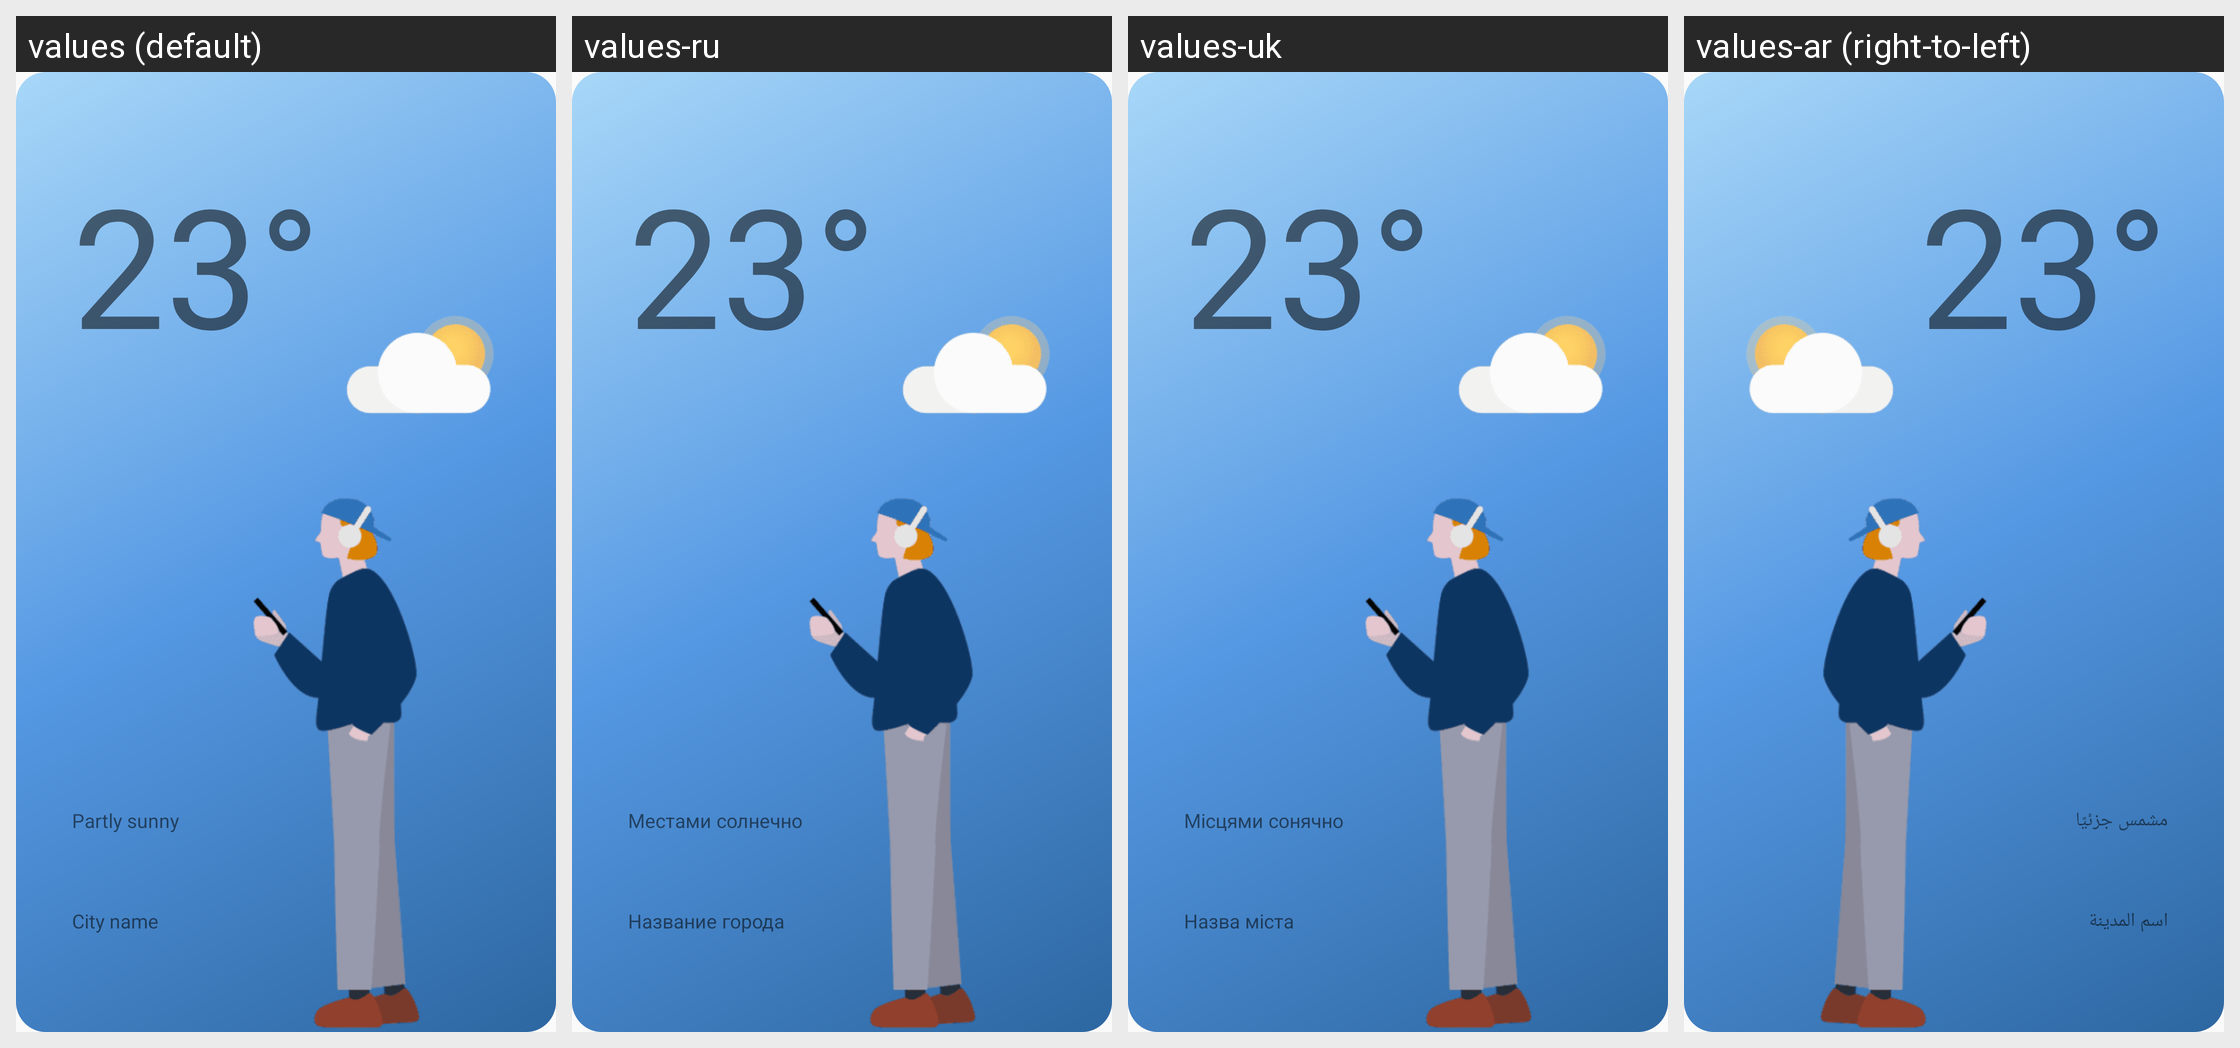

Strings drawn on this Android screen and how each of the app's shown locales translates them:
Android screen res/layout/picker_weather_aesthetic.xml rendered under 4 locales, left to right: values (default), values-ru, values-uk, values-ar (right-to-left). Device: Nexus 5 (rendered at 1080×1920; each locale shown at half size, 540×960, under a caption strip naming it); theme Weather.Theme.AppCompat.Weather.
Other locales in the repository, not shown: values-af, values-am, values-as, values-az, values-az-rAZ, values-be, values-be-rBY, values-bg, values-bn, values-bn-rBD, values-bn-rIN, values-bo, values-bs, values-ca, values-cs, values-da, values-de, values-el, values-en, values-en-rCA, values-en-rDI, values-en-rGB, values-en-rIN, values-en-rPH, values-en-rUS, values-en-rXC, values-en-rZG, values-es, values-es-rES, values-es-rUS, values-et, values-et-rEE, values-eu, values-eu-rES, values-fa, values-fi, values-fr, values-fr-rCA, values-ga, values-gl, values-gl-rES, values-gu, values-gu-rIN, values-hi, values-hr, values-hu, values-hy, values-hy-rAM, values-in, values-is, values-is-rIS, values-it, values-iw, values-ja, values-ka, values-ka-rGE, values-kk, values-kk-rKZ, values-km, values-km-rKH, values-kn, values-kn-rIN, values-ko, values-ky, values-ky-rKG, values-lo, values-lo-rLA, values-lt, values-lv, values-mk, values-mk-rMK, values-ml, values-ml-rIN, values-mn, values-mn-rMN, values-mr, values-mr-rIN, values-ms, values-ms-rMY, values-my, values-my-rMM, values-my-rZG, values-nb, values-ne, values-ne-rNP, values-nl, values-or, values-pa, values-pa-rIN, values-pl, values-pl-rSP, values-pt, values-pt-rBR, values-pt-rPT, values-ro, values-si, values-si-rLK, values-sk, values-sl, values-sq, values-sq-rAL, values-sr, values-sv, values-sw, values-ta, values-ta-rIN, values-te, values-te-rIN, values-tg, values-th, values-tk, values-tl, values-tr, values-ug-rCN, values-ur, values-ur-rPK, values-uz, values-uz-rUZ, values-vi, values-zh, values-zh-rCN, values-zh-rHK, values-zh-rTW, values-zu.
Strings drawn on this screen, with the default value and each locale's value (text and hints the layout hard-codes, and strings that could not be matched under every locale, appear in the picture but are not listed):

partly_sunny
  values: Partly sunny
  values-ru: Местами солнечно
  values-uk: Місцями сонячно
  values-ar: مشمس جزئيًا

widget_location
  values: City name
  values-ru: Название города
  values-uk: Назва міста
  values-ar: اسم المدينة
